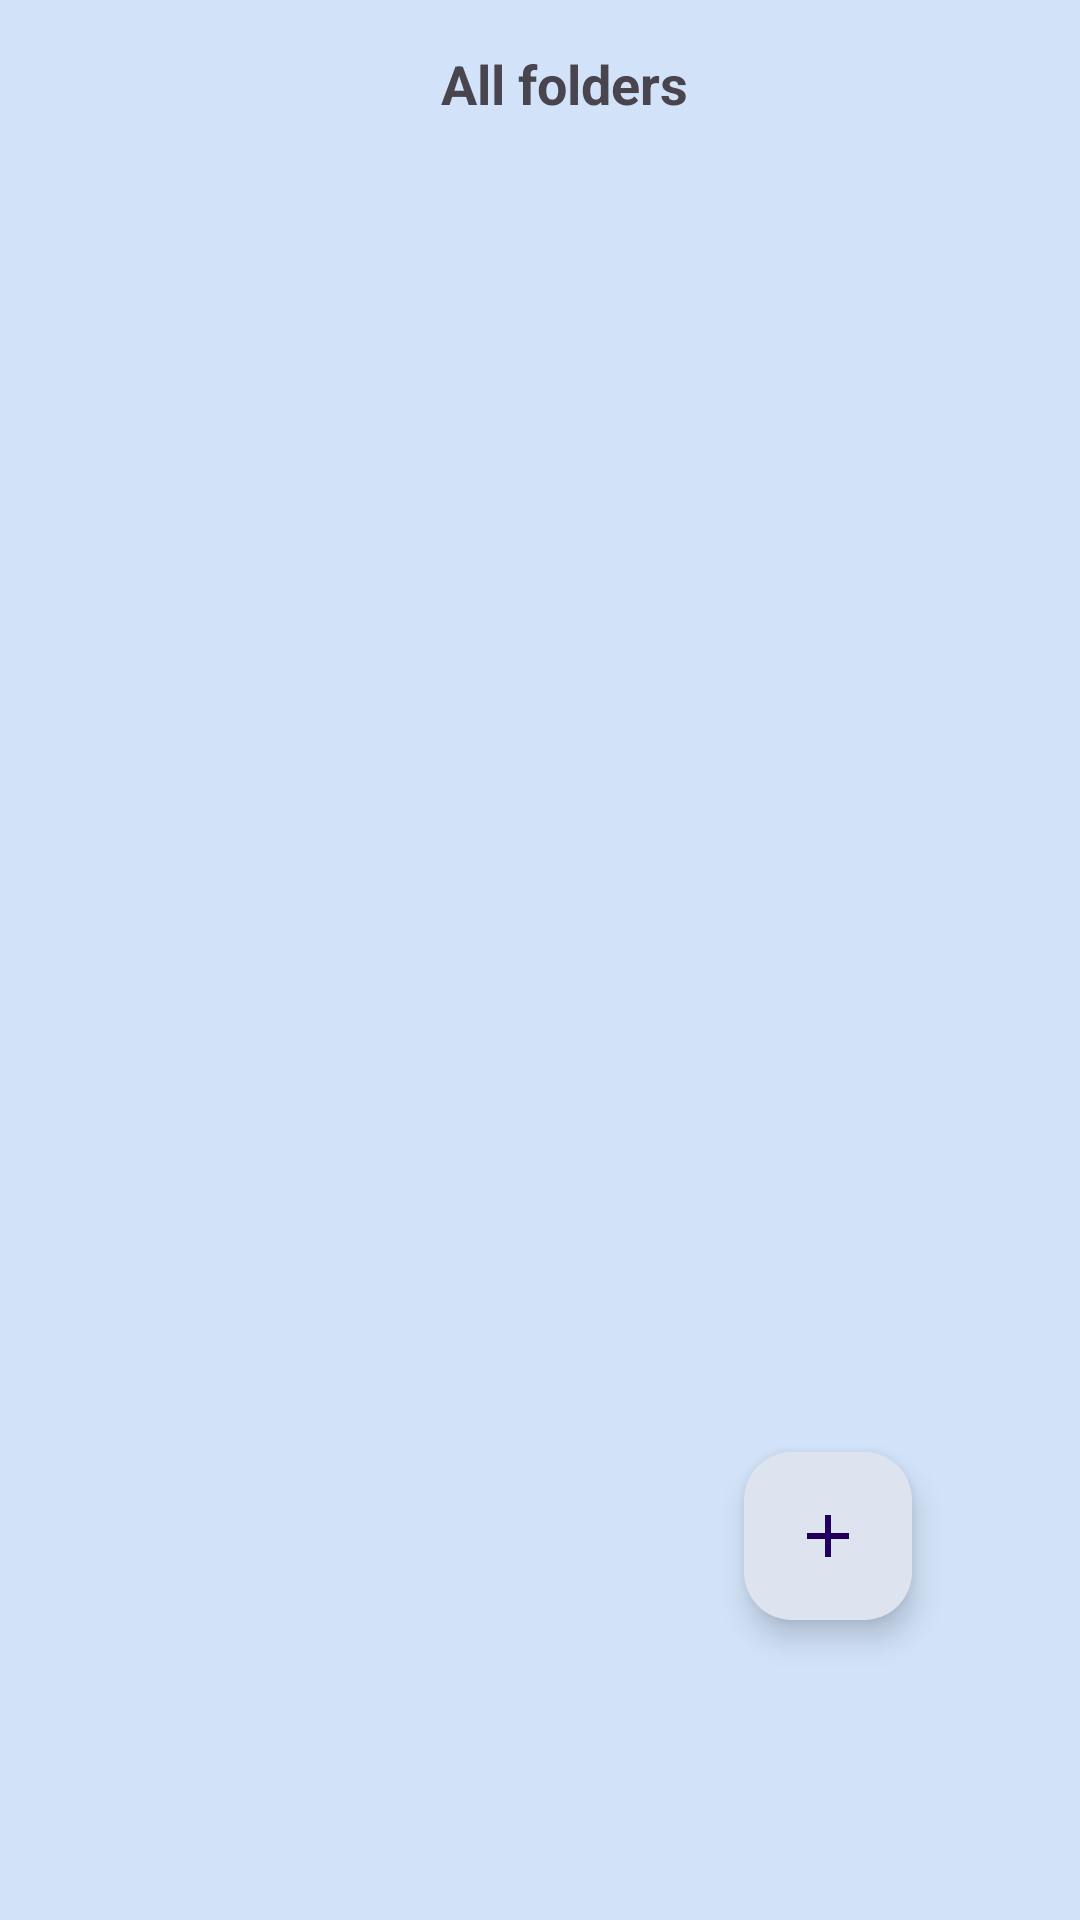

Produce the Android XML layout that renders to this screen, including the resource entries it uses.
<!-- AndroidManifest.xml: application theme Theme.EducationAppMaximSvidrak -->
<!-- res/layout/fragment_folder.xml -->
<?xml version="1.0" encoding="utf-8"?>
<androidx.constraintlayout.widget.ConstraintLayout xmlns:android="http://schemas.android.com/apk/res/android"
    xmlns:tools="http://schemas.android.com/tools"
    android:layout_width="match_parent"
    android:layout_height="match_parent"
    android:background="@drawable/hint"
    xmlns:app="http://schemas.android.com/apk/res-auto"
    tools:context=".ui.FolderFragment">

    <Toolbar
        android:id="@+id/toolbar"
        android:layout_width="match_parent"
        android:layout_height="wrap_content"
        app:layout_constraintEnd_toEndOf="parent"
        app:layout_constraintStart_toStartOf="parent"
        app:layout_constraintTop_toTopOf="parent">

        <androidx.constraintlayout.widget.ConstraintLayout
            android:layout_width="match_parent"
            android:layout_height="match_parent">

            <TextView
                android:id="@+id/tv_folder"
                android:layout_width="wrap_content"
                android:layout_height="wrap_content"
                android:text="@string/all_folders"
                android:textSize="18sp"
                android:textStyle="bold"
                app:layout_constraintBottom_toBottomOf="parent"
                app:layout_constraintEnd_toEndOf="parent"
                app:layout_constraintStart_toStartOf="parent"
                app:layout_constraintTop_toTopOf="parent" />


            <ImageButton
                android:id="@+id/ib_back"
                android:layout_width="wrap_content"
                android:layout_height="wrap_content"
                android:background="@android:color/transparent"
                android:src="@drawable/baseline_arrow_back_24"
                app:layout_constraintBottom_toBottomOf="parent"
                app:layout_constraintStart_toStartOf="parent"
                app:layout_constraintTop_toTopOf="parent" />














        </androidx.constraintlayout.widget.ConstraintLayout>

    </Toolbar>

    <androidx.recyclerview.widget.RecyclerView
        android:id="@+id/rv_folder"
        android:layout_width="match_parent"
        android:layout_height="0dp"
        app:layoutManager="androidx.recyclerview.widget.LinearLayoutManager"
        app:layout_constraintEnd_toEndOf="parent"
        app:layout_constraintHorizontal_bias="0.0"
        app:layout_constraintStart_toStartOf="parent"
        app:layout_constraintTop_toBottomOf="@+id/toolbar"
        app:layout_constraintBottom_toBottomOf="parent"
        tools:listitem="@layout/item_folders" />

    <com.google.android.material.floatingactionbutton.FloatingActionButton
        android:id="@+id/btn_new_folder"
        android:layout_width="wrap_content"
        android:layout_height="wrap_content"
        android:clickable="true"
        android:backgroundTint="@color/secondary"
        android:src="@drawable/baseline_add_24"
        app:layout_constraintEnd_toEndOf="parent"
        app:layout_constraintBottom_toBottomOf="parent"
        android:layout_marginBottom="100dp"
        android:layout_marginEnd="56dp"/>


</androidx.constraintlayout.widget.ConstraintLayout>
<!-- res/layout/item_folders.xml (included above) -->
<?xml version="1.0" encoding="utf-8"?>
<androidx.constraintlayout.widget.ConstraintLayout xmlns:android="http://schemas.android.com/apk/res/android"
    android:layout_width="match_parent"
    android:layout_height="wrap_content"
    xmlns:app="http://schemas.android.com/apk/res-auto">

    <com.google.android.material.card.MaterialCardView
        android:id="@+id/mcv_folder"
        android:layout_width="match_parent"
        android:layout_height="70dp"
        android:layout_marginStart="6dp"
        android:layout_marginTop="6dp"
        android:layout_marginEnd="6dp"
        app:cardBackgroundColor="@color/white"
        app:cardCornerRadius="8dp"
        app:cardElevation="8dp"
        app:strokeColor="@color/blue"
        app:strokeWidth="2dp"
        app:layout_constraintBottom_toBottomOf="parent"
        app:layout_constraintEnd_toEndOf="parent"
        app:layout_constraintStart_toStartOf="parent"
        app:layout_constraintTop_toTopOf="parent">

        <androidx.constraintlayout.widget.ConstraintLayout
            android:layout_width="match_parent"
            android:layout_height="match_parent">

            <TextView
                android:id="@+id/tv_folder"
                android:layout_width="wrap_content"
                android:layout_height="wrap_content"
                android:layout_marginStart="6dp"
                android:layout_marginTop="6dp"
                android:ellipsize="end"
                android:maxLines="1"
                android:text="@string/name_of_folder"
                android:textSize="18sp"
                android:textStyle="bold"
                app:layout_constraintStart_toStartOf="parent"
                app:layout_constraintTop_toTopOf="parent"
                app:layout_constraintBottom_toBottomOf="parent"/>



            <ImageButton
                android:id="@+id/ib_delete"
                android:layout_width="wrap_content"
                android:layout_height="wrap_content"
                android:layout_marginEnd="6dp"
                android:background="?attr/selectableItemBackground"
                android:src="@drawable/baseline_delete_24"
                app:layout_constraintBottom_toBottomOf="parent"
                app:layout_constraintEnd_toEndOf="parent"
                app:layout_constraintTop_toTopOf="parent" />


        </androidx.constraintlayout.widget.ConstraintLayout>


    </com.google.android.material.card.MaterialCardView>

</androidx.constraintlayout.widget.ConstraintLayout>
<!-- resources referenced by this layout -->
<resources>
  <color name="blue">#2F70AF</color>
  <color name="secondary">#DDE3EF</color>
  <color name="white">#FFFFFFFF</color>
  <!-- drawable baseline_add_24 (drawable) -->
  <vector xmlns:android="http://schemas.android.com/apk/res/android" android:height="24dp" android:tint="#3D9ADC" android:viewportHeight="24" android:viewportWidth="24" android:width="24dp">
        
      <path android:fillColor="@android:color/white" android:pathData="M19,13h-6v6h-2v-6H5v-2h6V5h2v6h6v2z"/>
      
  </vector>
  <!-- drawable baseline_delete_24 (drawable) -->
  <vector xmlns:android="http://schemas.android.com/apk/res/android" android:height="34dp" android:tint="#3D9ADC" android:viewportHeight="24" android:viewportWidth="24" android:width="34dp">
        
      <path android:fillColor="@android:color/white" android:pathData="M6,19c0,1.1 0.9,2 2,2h8c1.1,0 2,-0.9 2,-2V7H6v12zM19,4h-3.5l-1,-1h-5l-1,1H5v2h14V4z"/>
      
  </vector>
  <!-- drawable hint: png bitmap (drawable, 2839 bytes) -->
  <string name="all_folders">All folders</string>
  <string name="name_of_folder">Name of Folder</string>
  <style name="Theme.EducationAppMaximSvidrak" parent="Base.Theme.EducationAppMaximSvidrak" />
  <style name="Base.Theme.EducationAppMaximSvidrak" parent="Theme.Material3.DayNight.NoActionBar">
          
           <item name="colorPrimary">@color/blue</item>
           <item name="colorPrimaryVariant">@color/blue</item>
           <item name="android:statusBarColor">@color/blue</item>
      </style>
</resources>
